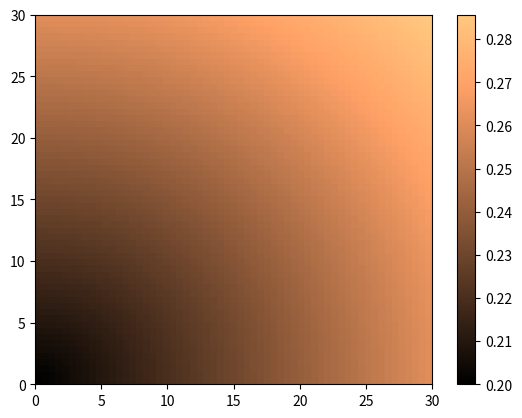

This chart was generated by the following Python code:
import matplotlib.pyplot as plt
import numpy as np

b, a = np.meshgrid(np.linspace(0, 30, 60), np.linspace(0, 30, 60))

c =  0.2 + 2.0 * 0.001027 * np.sqrt( a ** 2 + b ** 2)
c = c[:-1, :-1]
l_a=a.min()
r_a=a.max()
l_b=b.min()
r_b=b.max()
l_c,r_c  = 0.2, np.abs(c).max()

figure, axes = plt.subplots()

c = axes.pcolormesh(a, b, c, cmap='copper', vmin=l_c, vmax=r_c)
 
axes.axis([l_a, r_a, l_b, r_b])
plt.xlabel('', fontsize=50) 
plt.ylabel('', fontsize=50) 
cbar = figure.colorbar(c)
#cbar.set_fontsize(18)

plt.show()

